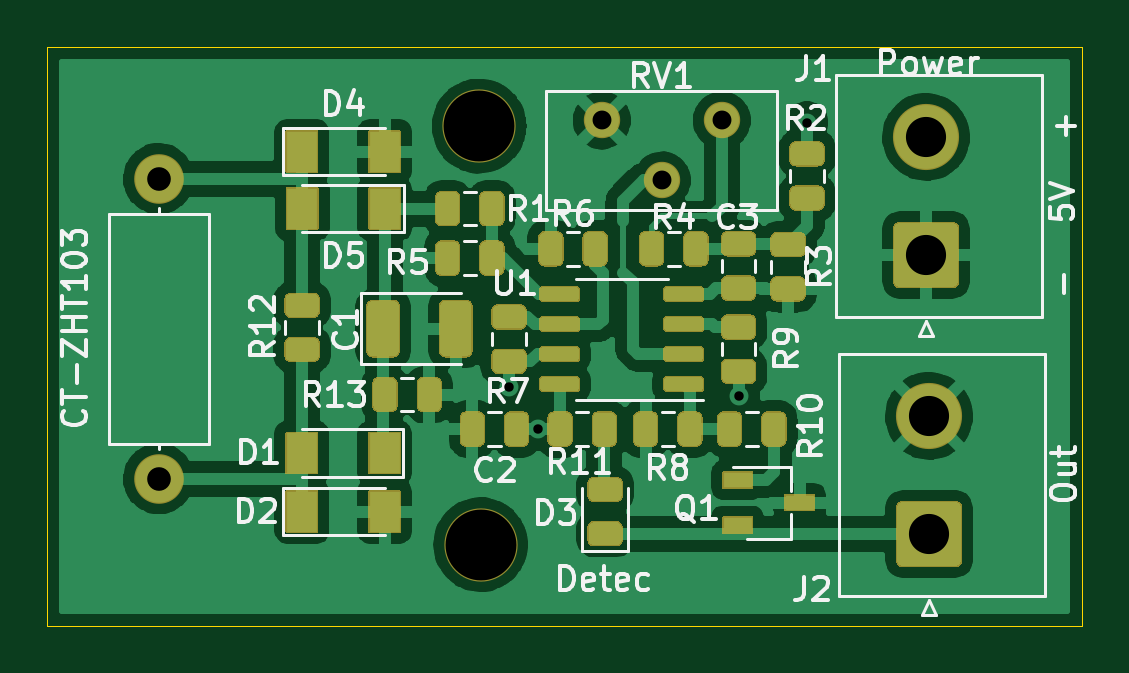
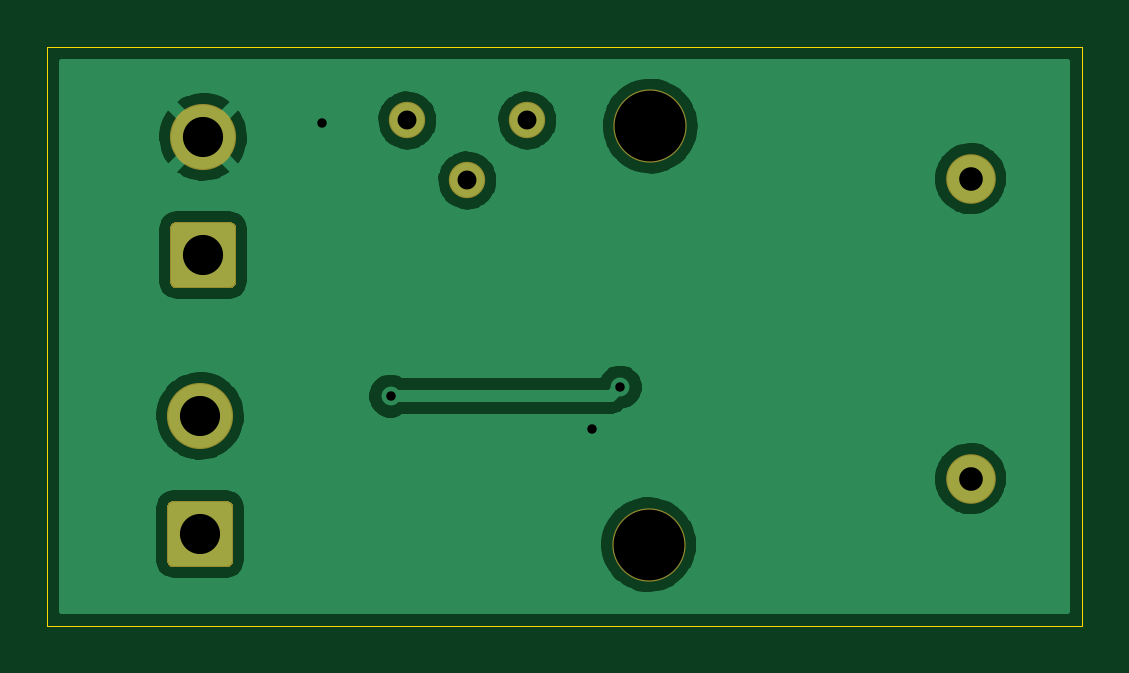
Circuit board: 11 layer files. Board 43.8 x 24.5 mm.
- bottom_copper: detect_current-B_Cu.gbr (50768 bytes)
- bottom_mask: detect_current-B_Mask.gbr (1703 bytes)
- paste: detect_current-B_Paste.gbr (527 bytes)
- bottom_silk: detect_current-B_SilkS.gbr (528 bytes)
- outline: detect_current-Edge_Cuts.gbr (761 bytes)
- top_copper: detect_current-F_Cu.gbr (130551 bytes)
- top_mask: detect_current-F_Mask.gbr (19968 bytes)
- paste: detect_current-F_Paste.gbr (15459 bytes)
- top_silk: detect_current-F_SilkS.gbr (28460 bytes)
- drill: detect_current-NPTH.drl (380 bytes)
- drill: detect_current-PTH.drl (581 bytes)

=== bottom_copper: detect_current-B_Cu.gbr (50768 bytes, source omitted) ===
=== bottom_mask: detect_current-B_Mask.gbr ===
%TF.GenerationSoftware,KiCad,Pcbnew,5.99.0-unknown-20c1492~102~ubuntu18.04.1*%
%TF.CreationDate,2020-07-21T10:29:21+02:00*%
%TF.ProjectId,detect_current,64657465-6374-45f6-9375-7272656e742e,rev?*%
%TF.SameCoordinates,Original*%
%TF.FileFunction,Soldermask,Bot*%
%TF.FilePolarity,Negative*%
%FSLAX46Y46*%
G04 Gerber Fmt 4.6, Leading zero omitted, Abs format (unit mm)*
G04 Created by KiCad (PCBNEW 5.99.0-unknown-20c1492~102~ubuntu18.04.1) date 2020-07-21 10:29:21*
%MOMM*%
%LPD*%
G01*
G04 APERTURE LIST*
%ADD10C,1.540000*%
%ADD11C,3.100000*%
%ADD12O,2.100000X2.100000*%
%ADD13C,2.100000*%
%ADD14C,2.800000*%
G04 APERTURE END LIST*
D10*
%TO.C,RV1*%
X133400800Y-81737200D03*
X135940800Y-84277200D03*
X138480800Y-81737200D03*
%TD*%
D11*
%TO.C,REF\u002A\u002A*%
X128270000Y-99695000D03*
%TD*%
%TO.C,REF\u002A\u002A*%
X128206500Y-81978500D03*
%TD*%
D12*
%TO.C,CT-ZHT103*%
X114640707Y-84201000D03*
D13*
X114640707Y-96901000D03*
%TD*%
D14*
%TO.C,J2*%
X147256500Y-94250500D03*
G36*
G01*
X148396100Y-100650500D02*
X146116900Y-100650500D01*
G75*
G02*
X145856500Y-100390100I0J260400D01*
G01*
X145856500Y-98110900D01*
G75*
G02*
X146116900Y-97850500I260400J0D01*
G01*
X148396100Y-97850500D01*
G75*
G02*
X148656500Y-98110900I0J-260400D01*
G01*
X148656500Y-100390100D01*
G75*
G02*
X148396100Y-100650500I-260400J0D01*
G01*
G37*
%TD*%
%TO.C,J1*%
X147129500Y-82439500D03*
G36*
G01*
X148269100Y-88839500D02*
X145989900Y-88839500D01*
G75*
G02*
X145729500Y-88579100I0J260400D01*
G01*
X145729500Y-86299900D01*
G75*
G02*
X145989900Y-86039500I260400J0D01*
G01*
X148269100Y-86039500D01*
G75*
G02*
X148529500Y-86299900I0J-260400D01*
G01*
X148529500Y-88579100D01*
G75*
G02*
X148269100Y-88839500I-260400J0D01*
G01*
G37*
%TD*%
M02*

=== paste: detect_current-B_Paste.gbr ===
%TF.GenerationSoftware,KiCad,Pcbnew,5.99.0-unknown-20c1492~102~ubuntu18.04.1*%
%TF.CreationDate,2020-07-21T10:29:21+02:00*%
%TF.ProjectId,detect_current,64657465-6374-45f6-9375-7272656e742e,rev?*%
%TF.SameCoordinates,Original*%
%TF.FileFunction,Paste,Bot*%
%TF.FilePolarity,Positive*%
%FSLAX46Y46*%
G04 Gerber Fmt 4.6, Leading zero omitted, Abs format (unit mm)*
G04 Created by KiCad (PCBNEW 5.99.0-unknown-20c1492~102~ubuntu18.04.1) date 2020-07-21 10:29:21*
%MOMM*%
%LPD*%
G01*
G04 APERTURE LIST*
G04 APERTURE END LIST*
M02*

=== bottom_silk: detect_current-B_SilkS.gbr ===
%TF.GenerationSoftware,KiCad,Pcbnew,5.99.0-unknown-20c1492~102~ubuntu18.04.1*%
%TF.CreationDate,2020-07-21T10:29:21+02:00*%
%TF.ProjectId,detect_current,64657465-6374-45f6-9375-7272656e742e,rev?*%
%TF.SameCoordinates,Original*%
%TF.FileFunction,Legend,Bot*%
%TF.FilePolarity,Positive*%
%FSLAX46Y46*%
G04 Gerber Fmt 4.6, Leading zero omitted, Abs format (unit mm)*
G04 Created by KiCad (PCBNEW 5.99.0-unknown-20c1492~102~ubuntu18.04.1) date 2020-07-21 10:29:21*
%MOMM*%
%LPD*%
G01*
G04 APERTURE LIST*
G04 APERTURE END LIST*
M02*

=== outline: detect_current-Edge_Cuts.gbr ===
%TF.GenerationSoftware,KiCad,Pcbnew,5.99.0-unknown-20c1492~102~ubuntu18.04.1*%
%TF.CreationDate,2020-07-21T10:29:21+02:00*%
%TF.ProjectId,detect_current,64657465-6374-45f6-9375-7272656e742e,rev?*%
%TF.SameCoordinates,Original*%
%TF.FileFunction,Profile,NP*%
%FSLAX46Y46*%
G04 Gerber Fmt 4.6, Leading zero omitted, Abs format (unit mm)*
G04 Created by KiCad (PCBNEW 5.99.0-unknown-20c1492~102~ubuntu18.04.1) date 2020-07-21 10:29:21*
%MOMM*%
%LPD*%
G01*
G04 APERTURE LIST*
%TA.AperFunction,Profile*%
%ADD10C,0.050000*%
%TD*%
G04 APERTURE END LIST*
D10*
X153733500Y-103124000D02*
X153733500Y-78613000D01*
X109918500Y-103124000D02*
X153733500Y-103124000D01*
X109918500Y-78613000D02*
X109918500Y-103124000D01*
X153733500Y-78613000D02*
X109918500Y-78613000D01*
M02*

=== top_copper: detect_current-F_Cu.gbr (130551 bytes, source omitted) ===
=== top_mask: detect_current-F_Mask.gbr (19968 bytes, source omitted) ===
=== paste: detect_current-F_Paste.gbr (15459 bytes, source omitted) ===
=== top_silk: detect_current-F_SilkS.gbr (28460 bytes, source omitted) ===
=== drill: detect_current-NPTH.drl ===
M48
; DRILL file {KiCad 5.99.0-unknown-20c1492~102~ubuntu18.04.1} date Tue Jul 21 10:29:19 2020
; FORMAT={-:-/ absolute / inch / decimal}
; #@! TF.CreationDate,2020-07-21T10:29:19+02:00
; #@! TF.GenerationSoftware,Kicad,Pcbnew,5.99.0-unknown-20c1492~102~ubuntu18.04.1
; #@! TF.FileFunction,NonPlated,1,2,NPTH
FMAT,2
INCH
T1C0.1181
%
G90
G05
T1
X5.0475Y-3.2275
X5.05Y-3.925
T0
M30

=== drill: detect_current-PTH.drl ===
M48
; DRILL file {KiCad 5.99.0-unknown-20c1492~102~ubuntu18.04.1} date Tue Jul 21 10:29:19 2020
; FORMAT={-:-/ absolute / inch / decimal}
; #@! TF.CreationDate,2020-07-21T10:29:19+02:00
; #@! TF.GenerationSoftware,Kicad,Pcbnew,5.99.0-unknown-20c1492~102~ubuntu18.04.1
; #@! TF.FileFunction,Plated,1,2,PTH
FMAT,2
INCH
T1C0.0157
T2C0.0315
T3C0.0394
T4C0.0669
%
G90
G05
T1
X5.0975Y-3.6625
X5.145Y-3.7325
X5.48Y-3.6775
X5.594Y-3.222
T2
X5.252Y-3.218
X5.352Y-3.318
X5.452Y-3.218
T3
X4.5134Y-3.315
X4.5134Y-3.815
T4
X5.7975Y-3.7106
X5.7975Y-3.9075
X5.7925Y-3.2456
X5.7925Y-3.4425
T0
M30

